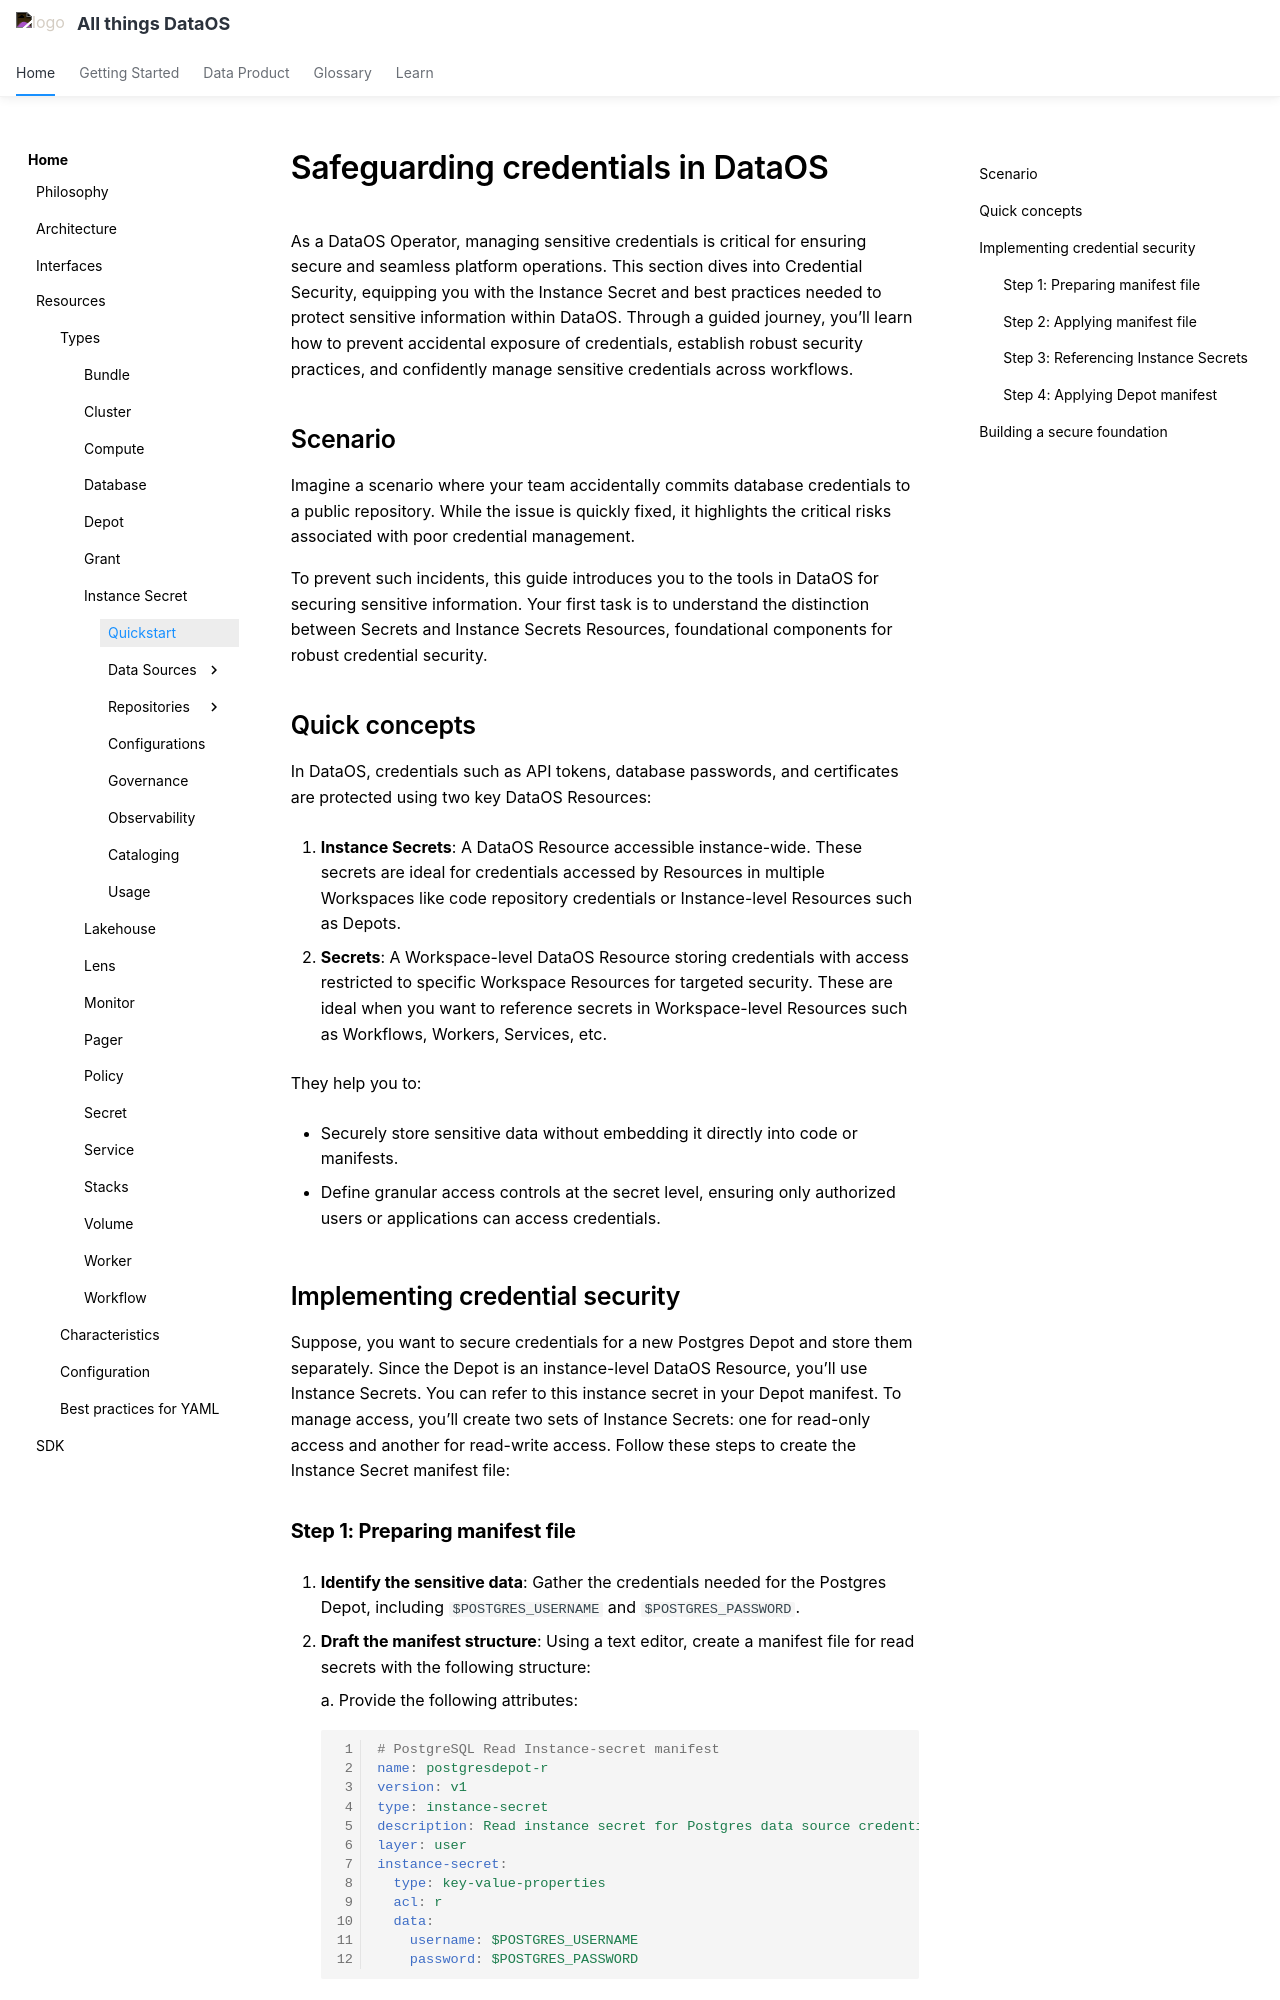

repository: moderndatacompany/dataos.info · page: resources/instance_secret/quickstart/index.html · generator: mkdocs

# Safeguarding credentials in DataOS

As a DataOS Operator, managing sensitive credentials is critical for ensuring secure and seamless platform operations. This section dives into Credential Security, equipping you with the Instance Secret and best practices needed to protect sensitive information within DataOS. Through a guided journey, you’ll learn how to prevent accidental exposure of credentials, establish robust security practices, and confidently manage sensitive credentials across workflows.

## Scenario

Imagine a scenario where your team accidentally commits database credentials to a public repository. While the issue is quickly fixed, it highlights the critical risks associated with poor credential management.

To prevent such incidents, this guide introduces you to the tools in DataOS for securing sensitive information. Your first task is to understand the distinction between Secrets and Instance Secrets Resources, foundational components for robust credential security.

## Quick concepts

In DataOS, credentials such as API tokens, database passwords, and certificates are protected using two key DataOS Resources:

1. **Instance Secrets**: A DataOS Resource accessible instance-wide. These secrets are ideal for credentials accessed by Resources in multiple Workspaces like code repository credentials or Instance-level Resources such as Depots.

2. **Secrets**: A Workspace-level DataOS Resource storing credentials with access restricted to specific Workspace Resources for targeted security. These are ideal when you want to reference secrets in Workspace-level Resources such as Workflows, Workers, Services, etc.

They help you to:

- Securely store sensitive data without embedding it directly into code or manifests.

- Define granular access controls at the secret level, ensuring only authorized users or applications can access credentials.

## Implementing credential security

Suppose, you want to secure credentials for a new Postgres Depot and store them separately. Since the Depot is an instance-level DataOS Resource, you’ll use Instance Secrets. You can refer to this instance secret in your Depot manifest. To manage access, you’ll create two sets of Instance Secrets: one for read-only access and another for read-write access. Follow these steps to create the Instance Secret manifest file:
